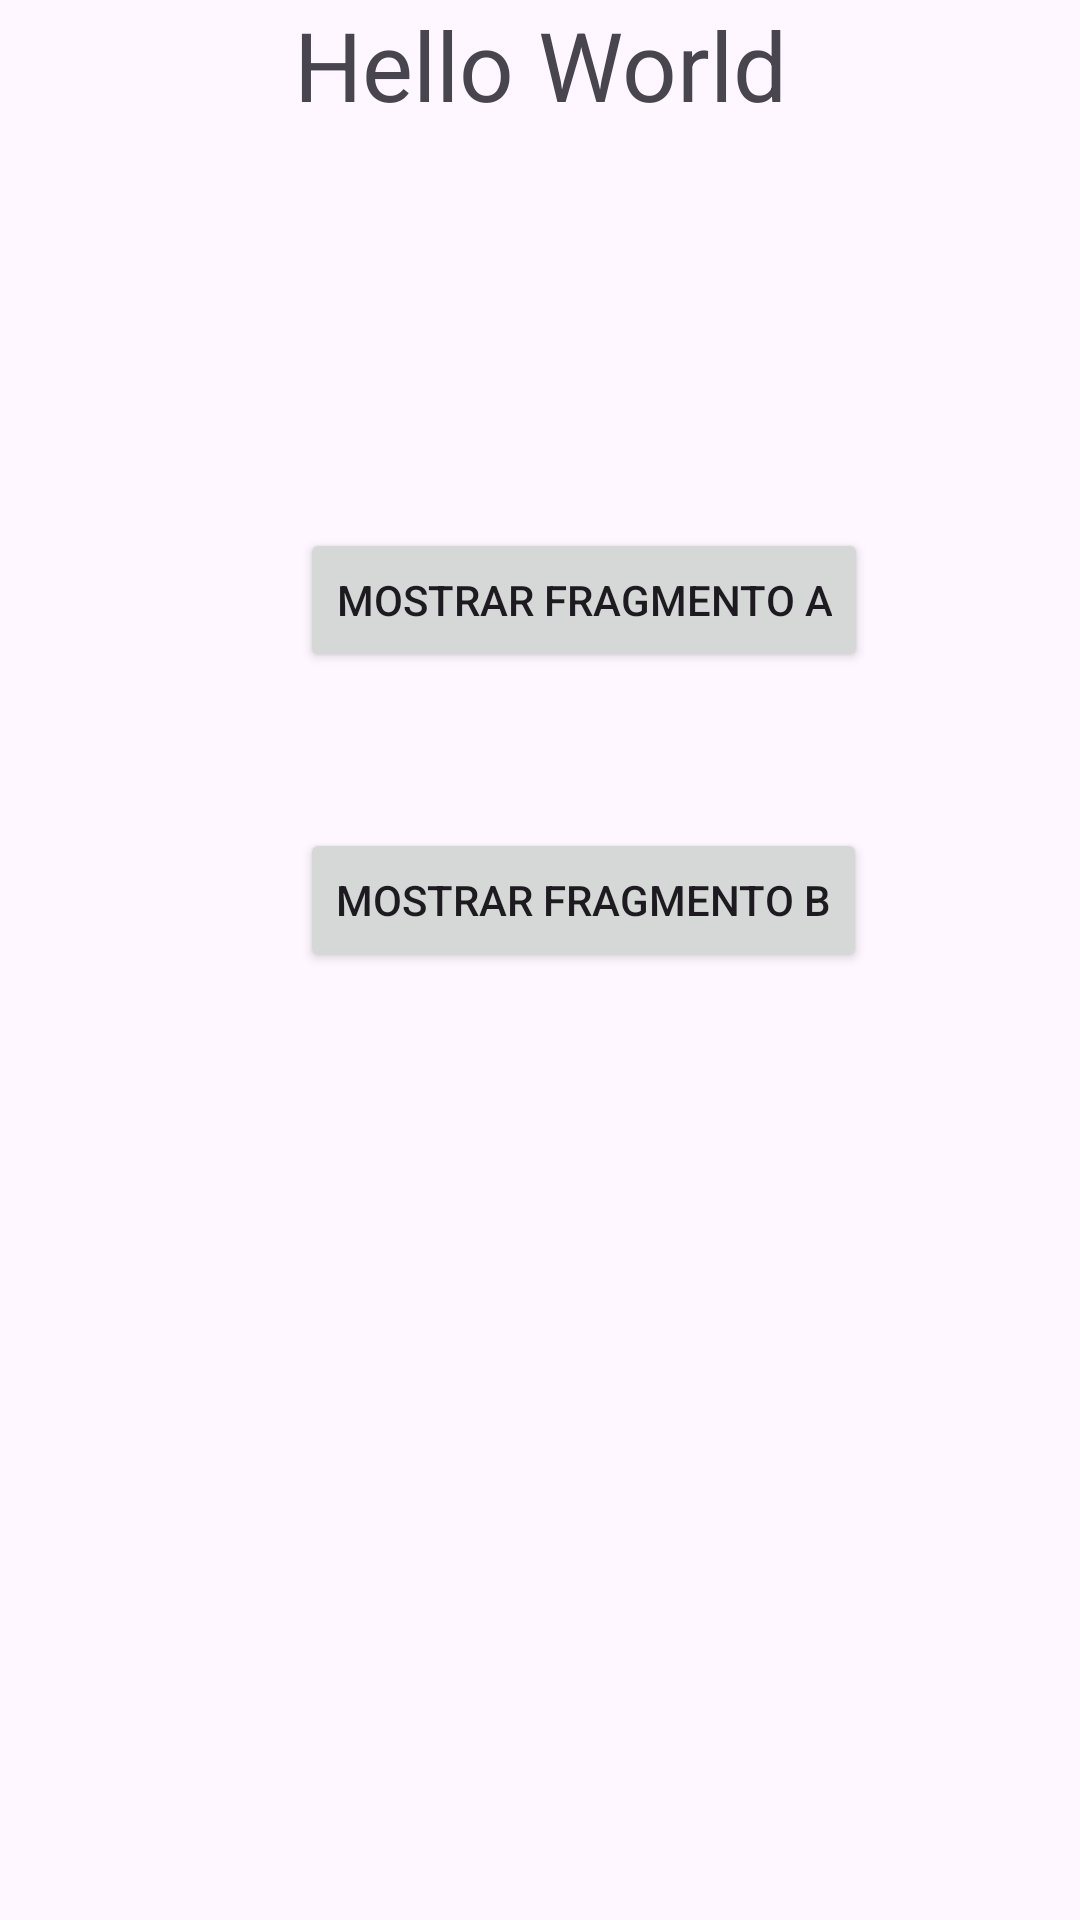

This screen was rendered from an Android layout file. Write that file and the resources it references.
<!-- AndroidManifest.xml: application theme Theme.AnimacionesYTransiciones -->
<!-- res/layout/activity_main.xml -->
<?xml version="1.0" encoding="utf-8"?>
<androidx.constraintlayout.widget.ConstraintLayout xmlns:android="http://schemas.android.com/apk/res/android"
    xmlns:app="http://schemas.android.com/apk/res-auto"
    xmlns:tools="http://schemas.android.com/tools"
    android:layout_width="match_parent"
    android:layout_height="match_parent"
    tools:context=".MainActivity">

    <TextView
        android:id="@+id/Titulo"
        android:layout_width="match_parent"
        android:layout_height="wrap_content"
        android:text="Hello World"
        android:textSize="32dp"
        android:textAlignment="center"
        />
    
    <FrameLayout
        android:id="@+id/fragment_container"
        android:layout_width="match_parent"
        android:layout_height="match_parent" />

    
    <Button
        android:id="@+id/btn_fragment_b"
        android:layout_width="wrap_content"
        android:layout_height="wrap_content"
        android:layout_below="@id/fragment_container"
        android:layout_centerHorizontal="true"
        android:layout_marginStart="100dp"
        android:layout_marginTop="276dp"
        android:onClick="goToFragmentB"
        android:text="Mostrar Fragmento B"
        app:layout_constraintStart_toStartOf="parent"
        app:layout_constraintTop_toTopOf="parent" />

    
    <Button
        android:id="@+id/btn_fragment_a"
        android:layout_width="wrap_content"
        android:layout_height="wrap_content"
        android:layout_below="@id/fragment_container"
        android:layout_centerHorizontal="true"
        android:layout_marginStart="100dp"
        android:layout_marginTop="176dp"
        android:onClick="goToFragmentB"
        android:text="Mostrar Fragmento A"
        app:layout_constraintStart_toStartOf="parent"
        app:layout_constraintTop_toTopOf="parent"  />

</androidx.constraintlayout.widget.ConstraintLayout>
<!-- resources referenced by this layout -->
<resources>
  <style name="Theme.AnimacionesYTransiciones" parent="Base.Theme.AnimacionesYTransiciones" />
  <style name="Base.Theme.AnimacionesYTransiciones" parent="Theme.Material3.DayNight.NoActionBar">
          
          
      </style>
</resources>
